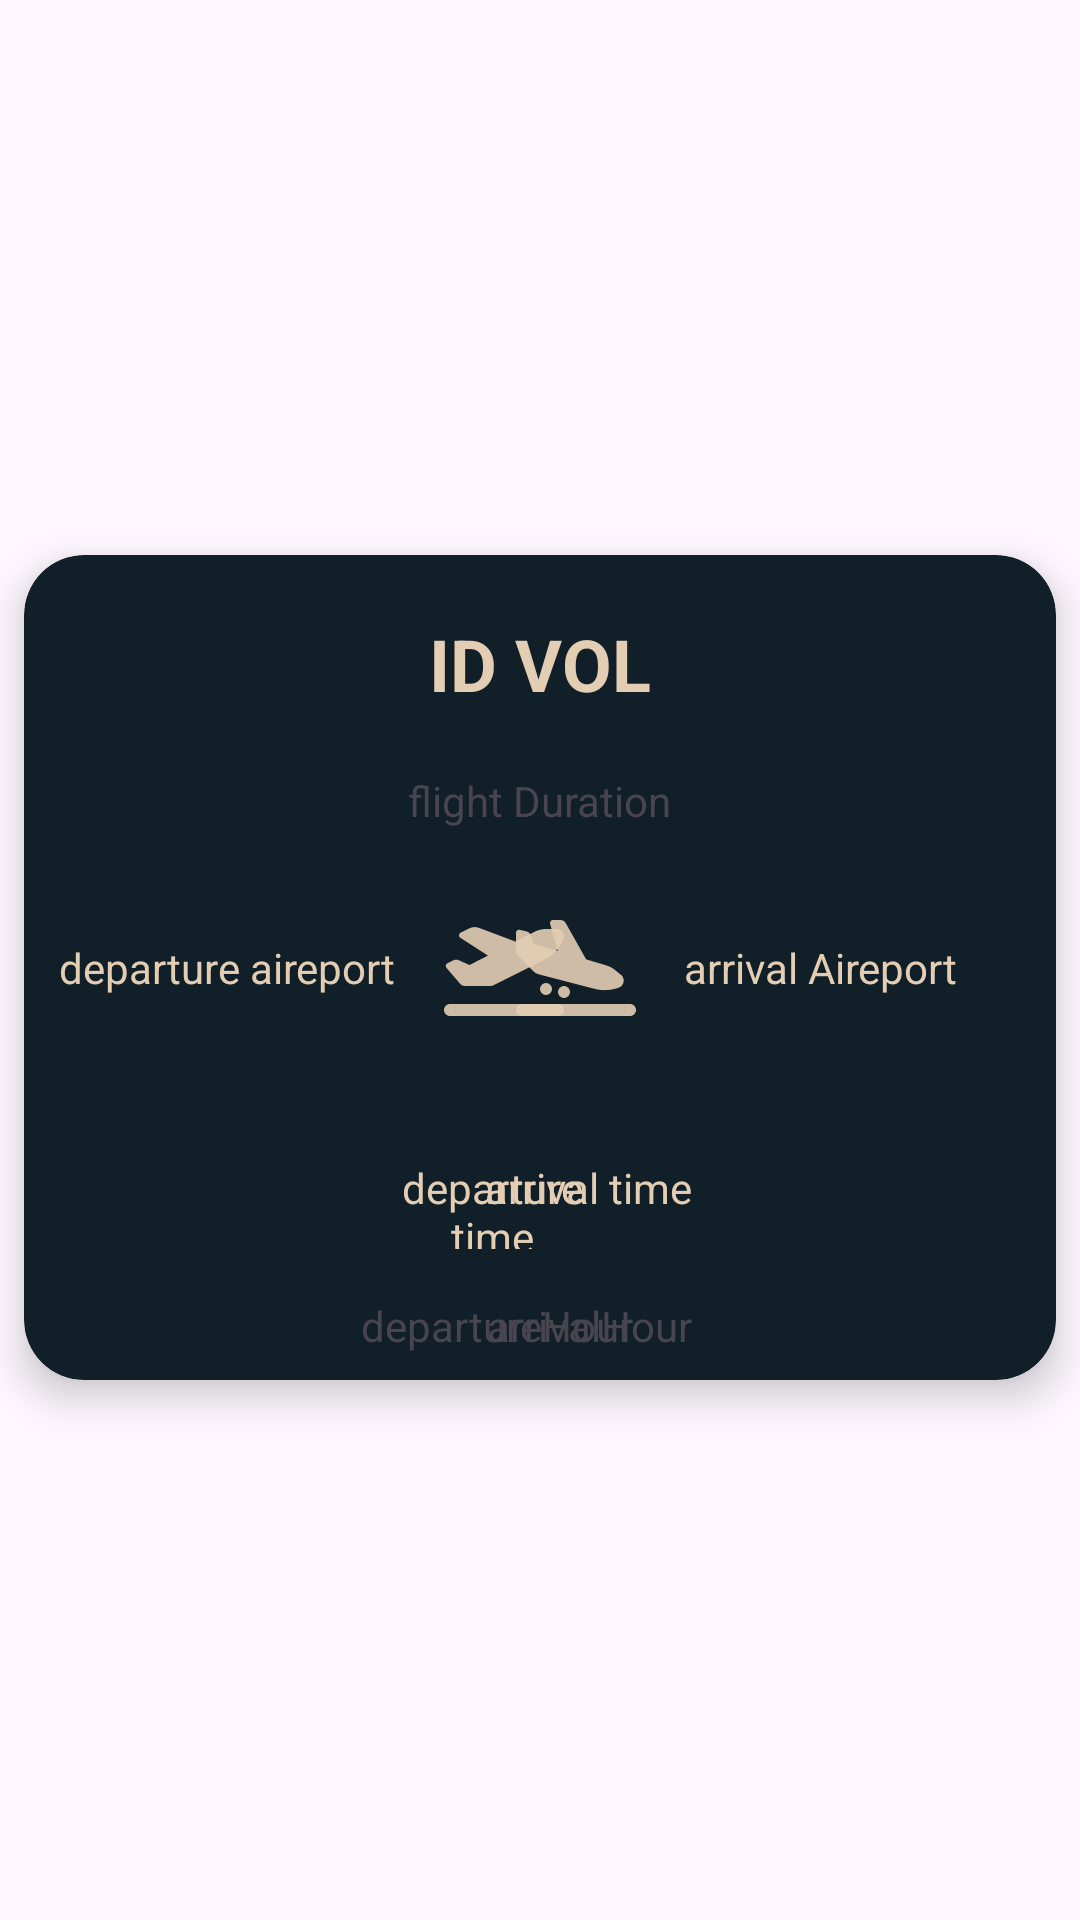

Here is an Android app screen rendered from its layout file. Give the layout XML and the strings, colors and styles it references.
<!-- AndroidManifest.xml: application theme Theme.FlightTraffic -->
<!-- res/layout/flight_list_row.xml -->
<?xml version="1.0" encoding="utf-8"?>
<androidx.constraintlayout.widget.ConstraintLayout xmlns:android="http://schemas.android.com/apk/res/android"
    xmlns:app="http://schemas.android.com/apk/res-auto"
    xmlns:tools="http://schemas.android.com/tools"
    android:layout_width="match_parent"
    android:layout_height="match_parent">

    <androidx.cardview.widget.CardView
        android:layout_width="match_parent"
        android:layout_height="wrap_content"
        android:layout_marginEnd="8dp"
        android:layout_marginStart="8dp"
        android:layout_marginBottom="5dp"
        android:layout_marginTop="10dp"
        app:cardBackgroundColor="@color/blueBlack"
        app:cardCornerRadius="20dp"
        app:cardElevation="8dp"
        app:layout_constraintBottom_toBottomOf="parent"
        app:layout_constraintStart_toStartOf="parent"
        app:layout_constraintEnd_toEndOf="parent"
        app:layout_constraintTop_toTopOf="parent">


        <androidx.constraintlayout.widget.ConstraintLayout
            android:layout_width="match_parent"
            android:layout_height="275dp">

            <ImageView
                android:id="@+id/imageView5"
                android:layout_width="40dp"
                android:layout_height="40dp"
                android:layout_marginStart="140dp"
                android:src="@drawable/departure"
                app:layout_constraintBottom_toBottomOf="parent"
                app:layout_constraintStart_toStartOf="parent"
                app:layout_constraintTop_toTopOf="parent"
                app:layout_constraintVertical_bias="0.5"
                app:tint="@color/tanAccent" />

            <ImageView
                android:id="@+id/imageView6"
                android:layout_width="40dp"
                android:layout_height="40dp"
                android:layout_marginEnd="140dp"
                app:layout_constraintBottom_toBottomOf="parent"
                app:layout_constraintEnd_toEndOf="parent"
                app:layout_constraintTop_toTopOf="parent"
                app:layout_constraintVertical_bias="0.5"
                app:srcCompat="@drawable/arrival"
                app:tint="@color/tanAccent" />

            <TextView
                android:id="@+id/flightId"
                android:layout_width="wrap_content"
                android:layout_height="wrap_content"
                android:layout_marginTop="20dp"
                android:text="ID VOL"
                android:textColor="@color/tanAccent"
                android:textSize="24sp"
                android:textStyle="bold"
                app:layout_constraintEnd_toEndOf="parent"
                app:layout_constraintStart_toStartOf="parent"
                app:layout_constraintTop_toTopOf="parent" />

            <TextView
                android:id="@+id/departureTime"
                android:layout_width="80dp"
                android:layout_height="30dp"
                android:layout_marginEnd="8dp"
                android:text="departure time"
                android:textAlignment="center"
                android:textColor="@color/tanAccent"
                app:layout_constraintBottom_toBottomOf="parent"
                app:layout_constraintEnd_toEndOf="@+id/imageView5"
                app:layout_constraintStart_toStartOf="@+id/imageView5"
                app:layout_constraintTop_toBottomOf="@+id/imageView5" />

            <TextView
                android:id="@+id/arrivalTime"
                android:layout_width="80dp"
                android:layout_height="30dp"
                android:layout_marginStart="8dp"
                android:text="arrival time"
                android:textAlignment="center"
                android:textColor="@color/tanAccent"
                app:layout_constraintBottom_toBottomOf="parent"
                app:layout_constraintEnd_toEndOf="@+id/imageView6"
                app:layout_constraintStart_toStartOf="@+id/imageView6"
                app:layout_constraintTop_toBottomOf="@+id/imageView6" />

            <TextView
                android:id="@+id/departureAireport"
                android:layout_width="wrap_content"
                android:layout_height="wrap_content"
                android:layout_marginEnd="16dp"
                android:text="departure aireport"
                android:textColor="@color/tanAccent"
                app:layout_constraintBottom_toBottomOf="parent"
                app:layout_constraintEnd_toStartOf="@+id/imageView5"
                app:layout_constraintTop_toTopOf="parent"
                app:layout_constraintVertical_bias="0.5" />

            <TextView
                android:id="@+id/arrivalAireport"
                android:layout_width="wrap_content"
                android:layout_height="wrap_content"
                android:layout_marginStart="16dp"
                android:text="arrival Aireport"
                android:textColor="@color/tanAccent"
                app:layout_constraintBottom_toBottomOf="parent"
                app:layout_constraintStart_toEndOf="@+id/imageView6"
                app:layout_constraintTop_toTopOf="parent"
                app:layout_constraintVertical_bias="0.5" />

            <TextView
                android:id="@+id/departureHour"
                android:layout_width="wrap_content"
                android:layout_height="wrap_content"
                android:layout_marginTop="16dp"
                android:text="departureHour"
                app:layout_constraintBottom_toBottomOf="parent"
                app:layout_constraintEnd_toEndOf="@+id/departureTime"
                app:layout_constraintHorizontal_bias="0.363"
                app:layout_constraintStart_toStartOf="@+id/departureTime"
                app:layout_constraintTop_toBottomOf="@+id/departureTime"
                app:layout_constraintVertical_bias="0.0" />

            <TextView
                android:id="@+id/arrivalHour"
                android:layout_width="wrap_content"
                android:layout_height="wrap_content"
                android:layout_marginStart="7dp"
                android:layout_marginTop="16dp"
                android:layout_marginEnd="6dp"
                android:text="arrivalHour"
                app:layout_constraintEnd_toEndOf="@+id/arrivalTime"
                app:layout_constraintStart_toStartOf="@+id/arrivalTime"
                app:layout_constraintTop_toBottomOf="@+id/arrivalTime" />

            <TextView
                android:id="@+id/flightDuration"
                android:layout_width="wrap_content"
                android:layout_height="wrap_content"
                android:layout_marginTop="20dp"
                android:text="flight Duration"
                app:layout_constraintEnd_toEndOf="@+id/flightId"
                app:layout_constraintStart_toStartOf="@+id/flightId"
                app:layout_constraintTop_toBottomOf="@+id/flightId" />
        </androidx.constraintlayout.widget.ConstraintLayout>
    </androidx.cardview.widget.CardView>
</androidx.constraintlayout.widget.ConstraintLayout>
<!-- resources referenced by this layout -->
<resources>
  <color name="blueBlack">#111f28</color>
  <color name="tanAccent">#e3cdb3</color>
  <!-- drawable arrival (drawable) -->
  <vector android:alpha="0.9" android:height="384dp"
      android:viewportHeight="512" android:viewportWidth="640"
      android:width="480dp" xmlns:android="http://schemas.android.com/apk/res/android">
      <path android:fillColor="#FF000000" android:pathData="M0.3,166.9L0,68C0,57.7 9.5,50.1 19.5,52.3l35.6,7.9c10.6,2.3 19.2,9.9 23,20L96,128l127.3,37.6L181.8,20.4C178.9,10.2 186.6,0 197.2,0h40.1c11.6,0 22.2,6.2 27.9,16.3l109,193.8 107.2,31.7c15.9,4.7 30.8,12.5 43.7,22.8l34.4,27.6c24,19.2 18.1,57.3 -10.7,68.2c-41.2,15.6 -86.2,18.1 -128.8,7L121.7,289.8c-11.1,-2.9 -21.2,-8.7 -29.3,-16.9L9.5,189.4c-5.9,-6 -9.3,-14 -9.3,-22.5zM32,448L608,448c17.7,0 32,14.3 32,32s-14.3,32 -32,32L32,512c-17.7,0 -32,-14.3 -32,-32s14.3,-32 32,-32zM128,368a32,32 0,1 1,64 0,32 32,0 1,1 -64,0zM256,352a32,32 0,1 1,0 64,32 32,0 1,1 0,-64z"/>
  </vector>
  <!-- drawable departure (drawable) -->
  <vector android:alpha="0.9" android:height="368dp"
      android:viewportHeight="512" android:viewportWidth="640"
      android:width="460dp" xmlns:android="http://schemas.android.com/apk/res/android">
      <path android:fillColor="#FF000000" android:pathData="M381,114.9L186.1,41.8c-16.7,-6.2 -35.2,-5.3 -51.1,2.7L89.1,67.4C78,73 77.2,88.5 87.6,95.2l146.9,94.5L136,240 77.8,214.1c-8.7,-3.9 -18.8,-3.7 -27.3,0.6L18.3,230.8c-9.3,4.7 -11.8,16.8 -5,24.7l73.1,85.3c6.1,7.1 15,11.2 24.3,11.2H248.4c5,0 9.9,-1.2 14.3,-3.4L535.6,212.2c46.5,-23.3 82.5,-63.3 100.8,-112C645.9,75 627.2,48 600.2,48H542.8c-20.2,0 -40.2,4.8 -58.2,14L381,114.9zM0,480c0,17.7 14.3,32 32,32H608c17.7,0 32,-14.3 32,-32s-14.3,-32 -32,-32H32c-17.7,0 -32,14.3 -32,32z"/>
  </vector>
  <style name="Theme.FlightTraffic" parent="Base.Theme.FlightTraffic" />
  <style name="Base.Theme.FlightTraffic" parent="Theme.Material3.DayNight.NoActionBar">
          
          
      </style>
</resources>
